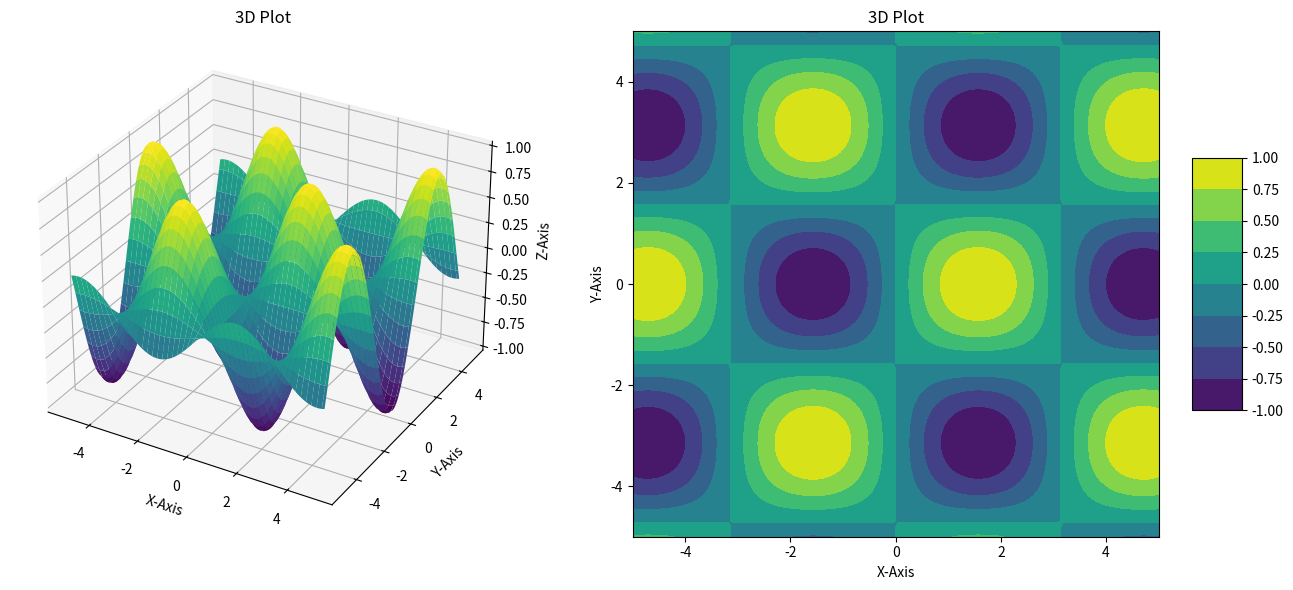

This figure's Python source:
import numpy as np
import matplotlib.pyplot as plt

x = np.linspace(-5, 5, 100)
y = np.linspace(-5, 5, 100)

x, y = np.meshgrid(x, y)

z = np.sin(x) * np.cos(y)

# fig = plt.figure(figsize=(14,6))
# ax = fig.add_subplot(111, projection='3d')
# ax.plot_surface(x, y, z, cmap="viridis")
# ax.set_title("3D Plot")
# ax.set_xlabel("X-Axis")
# ax.set_ylabel("Y-Axis")
# ax.set_zlabel("Z-Axis")
# plt.show()


fig = plt.figure(figsize=(14,6))
ax = fig.add_subplot(121, projection='3d')
ax.plot_surface(x, y, z, cmap="viridis")
ax.set_title("3D Plot")
ax.set_xlabel("X-Axis")
ax.set_ylabel("Y-Axis")
ax.set_zlabel("Z-Axis")

ax2 = fig.add_subplot(122)
contour = ax2.contourf(x, y, z, cmap='viridis')
fig.colorbar(contour, ax=ax2, shrink=0.5, aspect=5)
ax2.set_title("3D Plot")
ax2.set_xlabel("X-Axis")
ax2.set_ylabel("Y-Axis")

plt.tight_layout()
plt.show()

